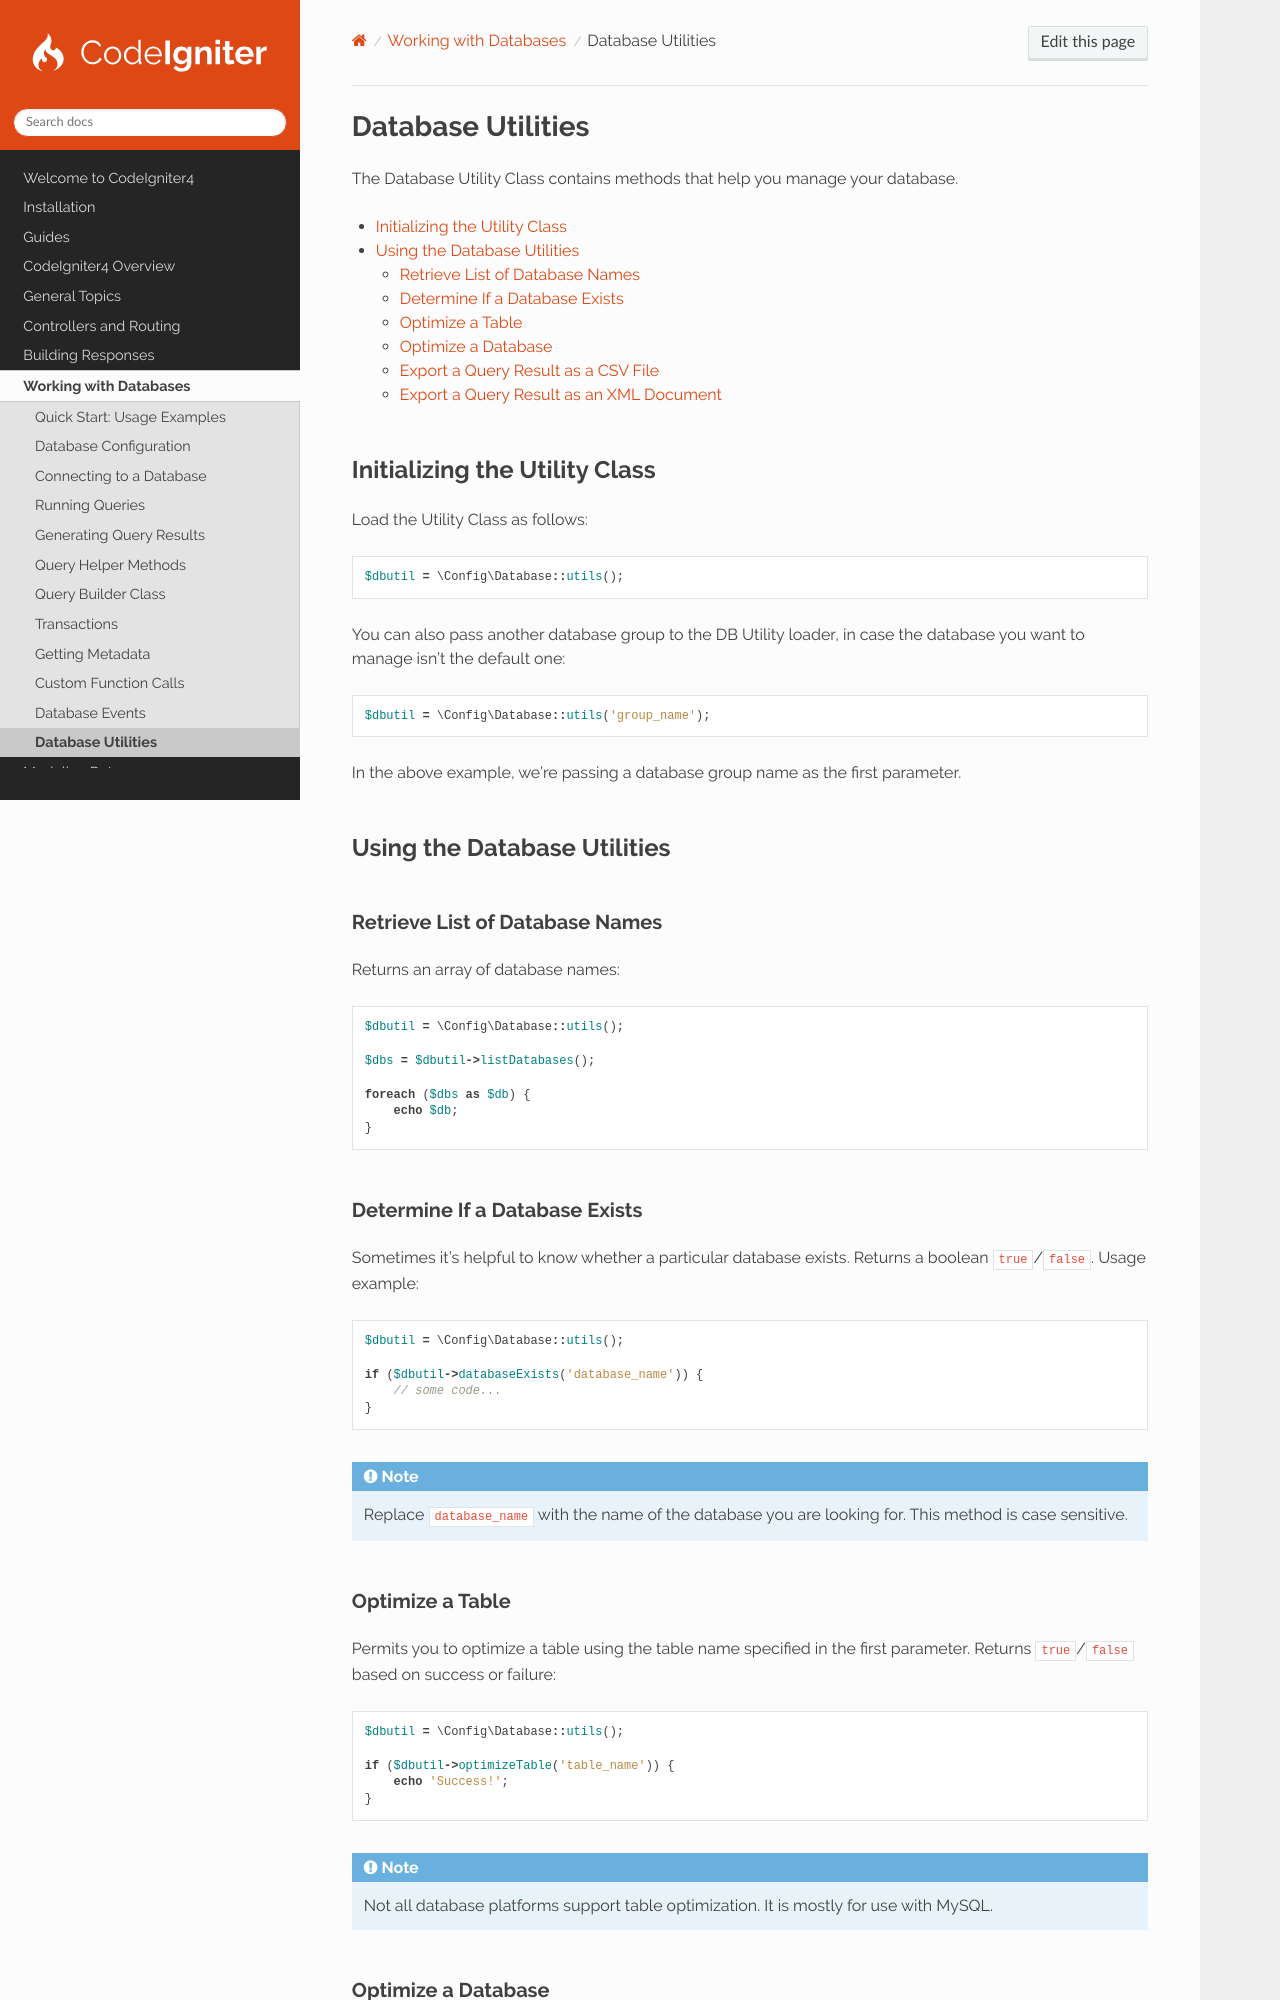

repository: codeigniter4/CodeIgniter4 · page: database/utilities.html · generator: sphinx

##################
Database Utilities
##################

The Database Utility Class contains methods that help you manage your database.

.. contents::
    :local:
    :depth: 2

******************************
Initializing the Utility Class
******************************

Load the Utility Class as follows:

.. literalinclude:: utilities/002.php
    :lines: 2-

You can also pass another database group to the DB Utility loader, in case the database you want to manage isn't the
default one:

.. literalinclude:: utilities/003.php
    :lines: 2-

In the above example, we're passing a database group name as the first parameter.

****************************
Using the Database Utilities
****************************

Retrieve List of Database Names
===============================

Returns an array of database names:

.. literalinclude:: utilities/004.php
    :lines: 2-

Determine If a Database Exists
==============================

Sometimes it's helpful to know whether a particular database exists. Returns a boolean ``true``/``false``. Usage
example:

.. literalinclude:: utilities/005.php
    :lines: 2-

.. note:: Replace ``database_name`` with the name of the database you are looking for. This method is case sensitive.

Optimize a Table
================

Permits you to optimize a table using the table name specified in the first parameter. Returns ``true``/``false`` based
on success or failure:

.. literalinclude:: utilities/006.php
    :lines: 2-

.. note:: Not all database platforms support table optimization. It is mostly for use with MySQL.
